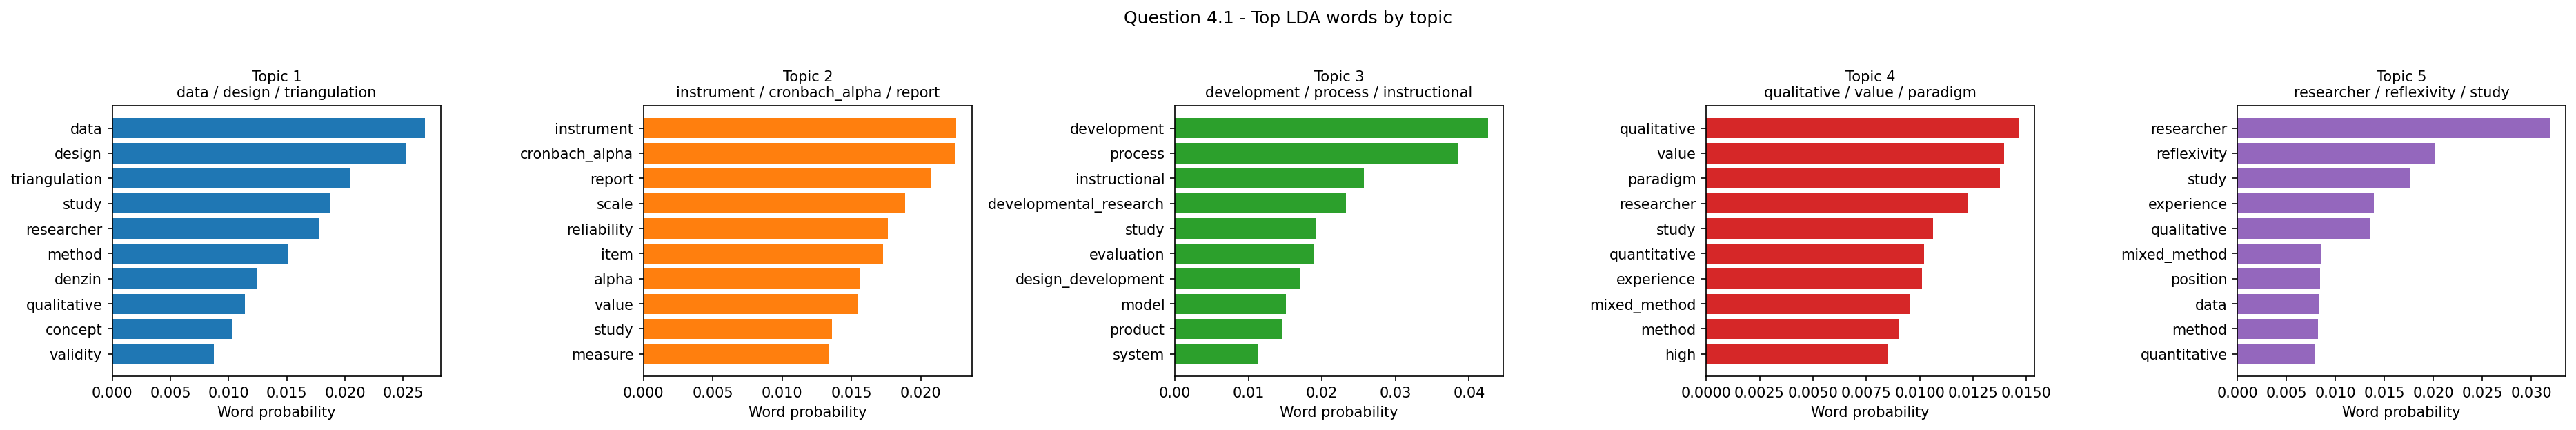

Source data for this figure (header and first rows):
topic, label, top_words
Topic 1, data / design / triangulation, data, design, triangulation, study, rese…
Topic 2, instrument / cronbach_alpha / report, instrument, cronbach_alpha, report, scal…
Topic 3, development / process / instructional, development, process, instructional, dev…
Topic 4, qualitative / value / paradigm, qualitative, value, paradigm, researcher…
Topic 5, researcher / reflexivity / study, researcher, reflexivity, study, experien…
